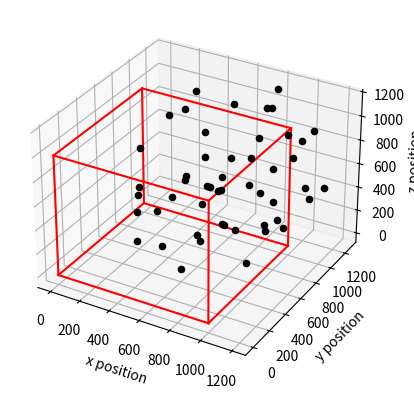

The matplotlib source for this figure:
import numpy as np
import pandas as pd
from scipy.stats import maxwell
from scipy import constants
import matplotlib.pyplot as plt
from mpl_toolkits.mplot3d import Axes3D
from itertools import product, combinations
from copy import deepcopy

#maybe take into account particle radius when generating positions, how to implement runge kutta method?
#fix wall collision detection
class Simulation:

    #research range of values acceptable based on mean path length and contraints for a dilute gas
    def __init__(self):
        self.N=50 #number of particles - this can represent Ne effective particles in a physical system, currently because N is small in testing Ne=N but when simulating a gas with large Ne, N would be a fraction of Ne - write about the fraction in the report
        self.Ne=1*self.N #number of effective particles
        self.dT=0.1 #time step
        self.timeIntervals=500
        self.T=50 #temperature in Kelvin
        self.length=1000 #length of the sides of the box in pm
        self.k=constants.k #Boltzmann constant
        self.m=32*constants.atomic_mass #mass of one molecule of oxygen in kg
        self.effectiveDiamter=346 #effective diameter of oxygen in pm
        self.numberDensity=self.N/(self.length)**3
        self.rng=np.random.default_rng(seed=11)
        deltaZ=np.max([num for num in range(1, self.length) if self.length%num==0 and num<self.meanPathLength()])
        self.cells=[[deltaZ*i, (i+1)*deltaZ] for i in range(int(self.length/deltaZ))]
        self.cellVolume=deltaZ*self.length**2

    def uniformAngleGeneration(self):
        azimuthal=2*constants.pi*self.rng.random(None)
        q=2*self.rng.random(None)-1
        cosTheta, sinTheta=q, np.sqrt(1-q**2)
        return np.array([sinTheta*np.cos(azimuthal), sinTheta*np.sin(azimuthal), cosTheta])

    def randomGeneration(self):
        self.positions=self.rng.integers(low=0, high=self.length+1, size=(self.N, 3)).astype(float) #randomly generated positions of N particles in pm
        self.speeds=maxwell.rvs(scale=5, size=(self.N, 1), random_state=11) #velocities randomly generated using Maxwell distribution - adjust scale as appropriate to adjust speeds
        self.velocities=np.array([self.speeds[i][0]*self.uniformAngleGeneration() for i in range(self.N)]).reshape(self.N, 3)
        self.walls=self.rng.integers(3, size=6) #list of 6 walls 0 - periodic, 1 - specular, 2 - thermal; check folder for cube with labelled faces, list is in ascending order of index.

    def meanPathLength(self):
        return 1/(np.sqrt(2)*constants.pi*(self.effectiveDiamter**2)*self.numberDensity)

    #can improve beyond basic Euler method using the Runge Kutta method
    def update(self):
        self.positions+=np.dot(self.velocities, self.dT)

    #searches through positions finding any values out of the cube then runs wall collision method appropriate to the designated wall
    def wall_collision_detection(self):
        indicies1, indicies2=np.where(self.positions<=0), np.where(self.positions >= self.length)
        walls=[self.periodic_boundary, self.specular_surface, self.thermal_wall]
        for i, j in enumerate(indicies1[1]):
            walls[self.walls[j*2]]([indicies1[0][i], indicies1[1][i]])
        for i, j in enumerate(indicies2[1]):
            walls[self.walls[j*2+1]]([indicies2[0][i], indicies2[1][i]])

    def particle_collision_detection(self):
        for cell in self.cells:
            particlesInCell=np.argwhere((self.positions>=cell[0]) & (self.positions<cell[1]))
            numberOfParticlesInCell, n, stuck=len(particlesInCell), 0, 0
            if numberOfParticlesInCell<2: continue
            velDiff=[np.linalg.norm(self.velocities[array[0]][array[1]]-self.velocities[particle[0]][particle[1]]) for particle in particlesInCell for array in particlesInCell if (array == particle).all()==False]
            avgRvel=np.mean(velDiff) #average difference in speed between all particles in the cell
            numberOfCollisions=np.rint(numberOfParticlesInCell**2*constants.pi*self.effectiveDiamter**2*avgRvel*self.Ne*self.dT/(2*self.cellVolume)).astype(int)
            while n<numberOfCollisions:
                stuck+=1
                if stuck>75: break
                randomParticles=[particlesInCell[self.rng.integers(numberOfParticlesInCell)], particlesInCell[self.rng.integers(numberOfParticlesInCell)]] #need to prevent it from randomly selecting the same particle (chance of happening in cells with low number of particles)
                condition=np.linalg.norm(self.velocities[randomParticles[0][0]]-self.velocities[randomParticles[1][0]])/(np.max(velDiff))
                if condition>self.rng.random(1):
                    n+=1
                    velCM=0.5*np.array(self.velocities[randomParticles[0][0]]+self.velocities[randomParticles[1][0]])
                    velR=np.linalg.norm(self.velocities[randomParticles[0][0]]-self.velocities[randomParticles[1][0]])*self.uniformAngleGeneration()
                    self.velocities[randomParticles[0][0]]=velCM+0.5*velR
                    self.velocities[randomParticles[1][0]]=velCM-0.5*velR

    #what order should I run different parts of my code in?
    def run(self):
        self.randomGeneration()
        tempPos, tempVel=[deepcopy(self.positions)], [deepcopy(self.velocities)]
        for x in range(self.timeIntervals):
            self.update()
            self.wall_collision_detection()
            self.particle_collision_detection()
            tempPos.append(deepcopy(self.positions))
            tempVel.append(deepcopy(self.velocities))
        self.time=[i*self.dT for i in range(self.timeIntervals+1)]
        df=pd.DataFrame(data={"Time": self.time, "Position": tempPos, "Velocity": tempVel})
        df.to_pickle("Simulation_Data.csv")

    def specular_surface(self, indicies):
        self.velocities[indicies[0]][indicies[1]]=-self.velocities[indicies[0]][indicies[1]]

    def thermal_wall(self, indicies):
        self.velocities[indicies[0]][indicies[1]]=np.sqrt(self.T)*self.rng.normal(0, 1)
        for i in [x for x in range(3) if x!=indicies[1]]:
            self.velocities[indicies[0]][i]=np.sqrt(-2*self.T*np.log(self.rng.random(None)))

    def periodic_boundary(self, indicies):
        if self.velocities[indicies[0]][indicies[1]]<0: self.positions[indicies[0]][indicies[1]]+=self.length
        else:
            self.positions[indicies[0]][indicies[1]]-=self.length

    def linearMomentum(self):
        return self.m*np.sum(self.velocities, axis=0)

    def angularMomentum(self):
        return np.sum(np.cross(self.positions, self.m*self.velocities), axis=0)

    #make size appropriate to particle radius
    def plot(self):
        fig=plt.figure()
        ax=fig.add_subplot(111, projection="3d")
        for n in range(self.N):
            ax.scatter(self.positions[n][0], self.positions[n][1], self.positions[n][2], c="black")
        r=[0, self.length]
        for s, e in combinations(np.array(list(product(r, r, r))), 2):
            if np.sum(np.abs(s-e)) == r[1]-r[0]:
                ax.plot3D(*zip(s, e), color="red")
        ax.set_xlabel("x position")
        ax.set_ylabel("y position")
        ax.set_zlabel("z position")
        plt.show()

test=Simulation()
test.run()
test.plot()
